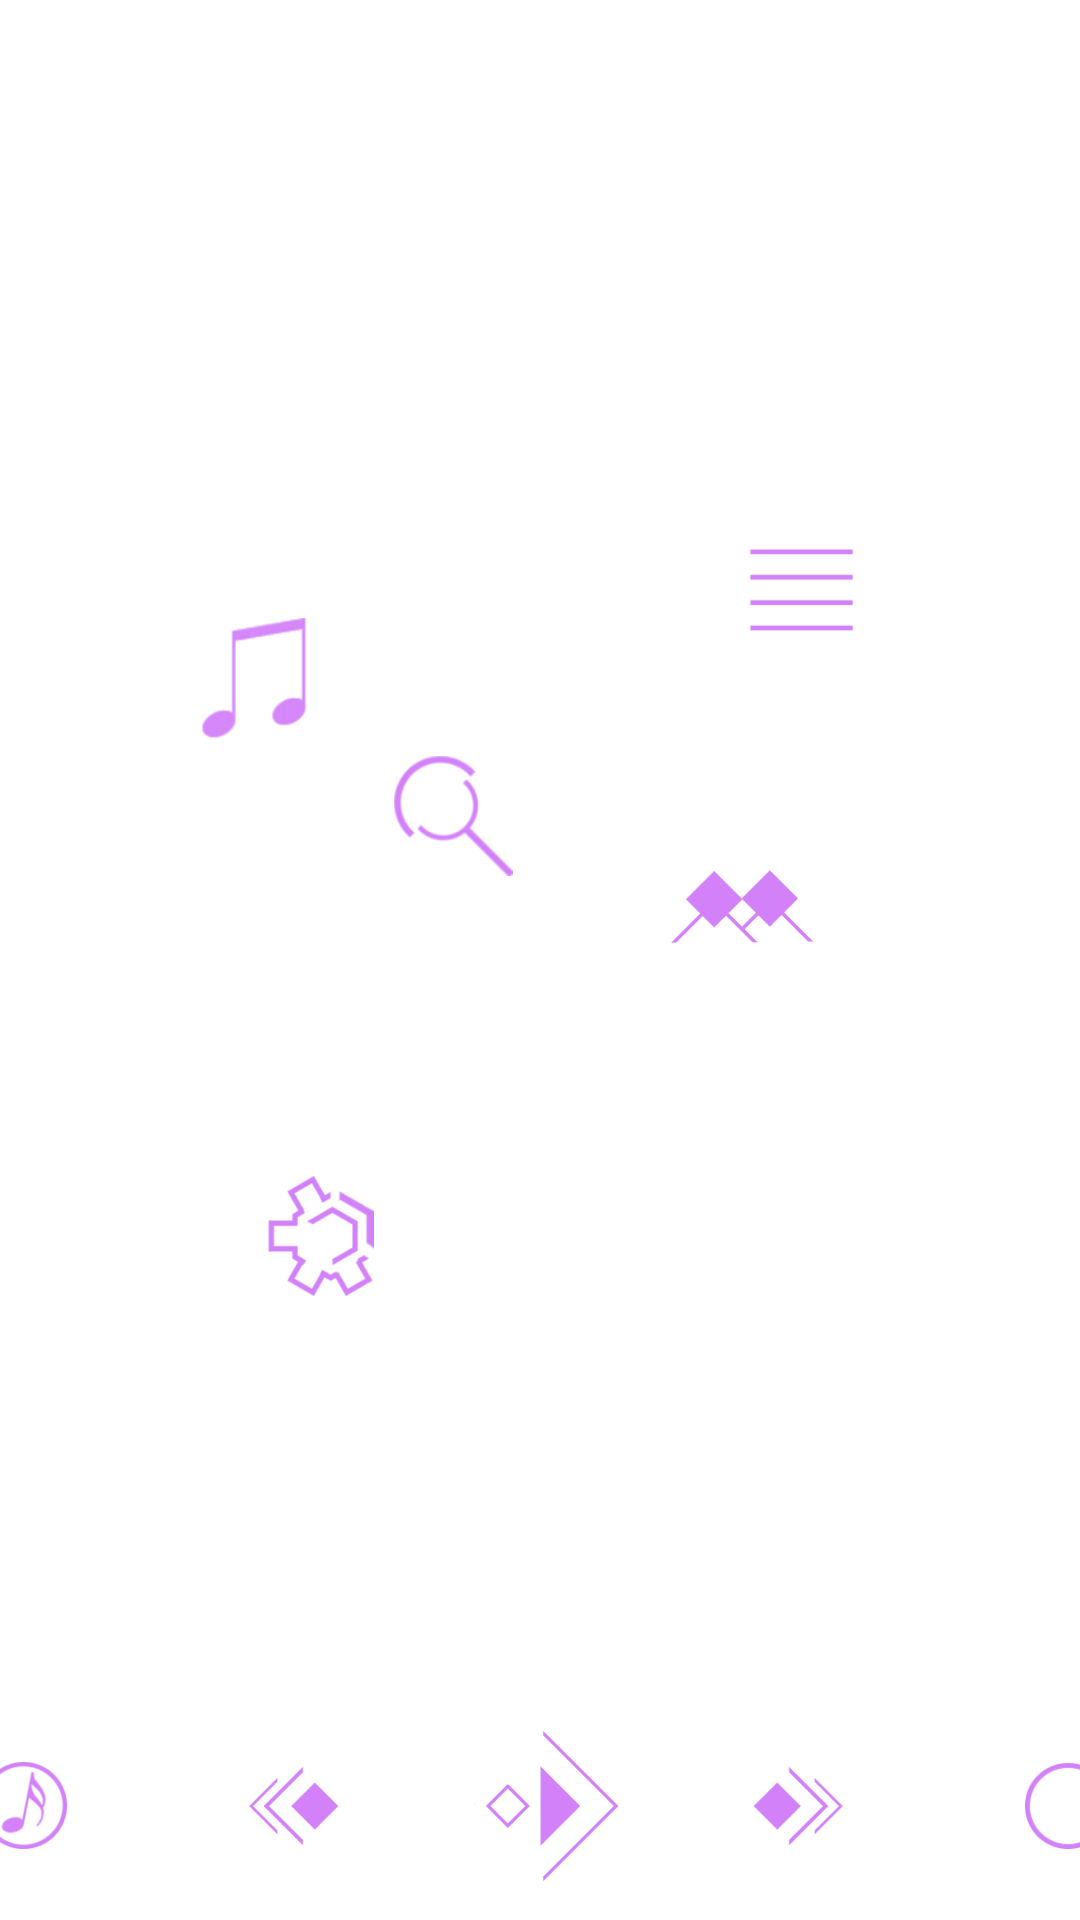

Produce the Android XML layout that renders to this screen, including the resource entries it uses.
<!-- AndroidManifest.xml: application theme Theme.Plamer -->
<!-- res/layout/main_page_layout.xml -->
<?xml version="1.0" encoding="utf-8"?>

<androidx.constraintlayout.widget.ConstraintLayout xmlns:android="http://schemas.android.com/apk/res/android"
    xmlns:app="http://schemas.android.com/apk/res-auto"
    xmlns:tools="http://schemas.android.com/tools"
    android:layout_width="match_parent"
    android:layout_height="match_parent"
    android:background="@drawable/main_page_background">

    <ImageButton
        android:id="@+id/main_track_list"
        android:layout_width="40dp"
        android:layout_height="40dp"
        android:background="#00FFFFFF"
        android:scaleType="centerInside"
        app:layout_constraintBottom_toTopOf="@+id/main_bottom_bar"
        app:layout_constraintEnd_toEndOf="parent"
        app:layout_constraintHorizontal_bias="0.202"
        app:layout_constraintStart_toStartOf="parent"
        app:layout_constraintTop_toTopOf="parent"
        app:layout_constraintVertical_bias="0.391"
        app:srcCompat="@drawable/main_tracks"
        tools:ignore="ContentDescription,SpeakableTextPresentCheck,TouchTargetSizeCheck" />


    <ImageButton
        android:id="@+id/main_search"
        android:layout_width="40dp"
        android:layout_height="40dp"
        android:background="#00FFFFFF"
        android:scaleType="centerInside"
        app:layout_constraintBottom_toTopOf="@+id/main_bottom_bar"
        app:layout_constraintEnd_toEndOf="parent"
        app:layout_constraintHorizontal_bias="0.409"
        app:layout_constraintStart_toStartOf="parent"
        app:layout_constraintTop_toTopOf="parent"
        app:layout_constraintVertical_bias="0.478"
        app:srcCompat="@drawable/search"
        tools:ignore="ContentDescription,SpeakableTextPresentCheck,TouchTargetSizeCheck" />

    <ImageButton
        android:id="@+id/main_playlist"
        android:layout_width="35dp"
        android:layout_height="29dp"
        android:background="#00FFFFFF"
        android:scaleType="centerInside"
        app:layout_constraintBottom_toTopOf="@+id/main_bottom_bar"
        app:layout_constraintEnd_toEndOf="parent"
        app:layout_constraintHorizontal_bias="0.768"
        app:layout_constraintStart_toStartOf="parent"
        app:layout_constraintTop_toTopOf="parent"
        app:layout_constraintVertical_bias="0.338"
        app:srcCompat="@drawable/main_playlist"
        tools:ignore="ContentDescription,SpeakableTextPresentCheck,TouchTargetSizeCheck" />

    <ImageButton
        android:id="@+id/main_users"
        android:layout_width="48dp"
        android:layout_height="31dp"
        android:background="#00FFFFFF"
        android:scaleType="centerInside"
        app:layout_constraintBottom_toTopOf="@+id/main_bottom_bar"
        app:layout_constraintEnd_toEndOf="parent"
        app:layout_constraintHorizontal_bias="0.716"
        app:layout_constraintStart_toStartOf="parent"
        app:layout_constraintTop_toTopOf="parent"
        app:layout_constraintVertical_bias="0.535"
        app:srcCompat="@drawable/main_users"
        tools:ignore="ContentDescription,SpeakableTextPresentCheck,TouchTargetSizeCheck" />

    <ImageButton
        android:id="@+id/main_settings"
        android:layout_width="40dp"
        android:layout_height="40dp"
        android:background="#00FFFFFF"
        android:scaleType="centerInside"
        app:layout_constraintBottom_toTopOf="@+id/main_bottom_bar"
        app:layout_constraintEnd_toEndOf="parent"
        app:layout_constraintHorizontal_bias="0.272"
        app:layout_constraintStart_toStartOf="parent"
        app:layout_constraintTop_toTopOf="parent"
        app:layout_constraintVertical_bias="0.744"
        app:srcCompat="@drawable/main_setting"
        tools:ignore="ContentDescription,TouchTargetSizeCheck,SpeakableTextPresentCheck" />

    <RelativeLayout
        android:id="@+id/main_bottom_bar"
        android:layout_width="398dp"
        android:layout_height="70dp"
        android:background="#00FFFFFF"
        android:scaleType="centerInside"
        app:layout_constraintBottom_toBottomOf="parent"
        app:layout_constraintEnd_toEndOf="parent"
        app:layout_constraintHorizontal_bias="0.461"
        app:layout_constraintStart_toStartOf="parent"
        app:layout_constraintTop_toTopOf="parent"
        app:layout_constraintVertical_bias="0.995">

        <ImageButton
            android:id="@+id/main_playing"
            android:layout_width="50dp"
            android:layout_height="50dp"
            android:layout_alignParentStart="true"
            android:layout_alignParentTop="true"
            android:layout_alignParentEnd="true"
            android:layout_alignParentBottom="true"
            android:layout_marginStart="10dp"
            android:layout_marginTop="10dp"
            android:layout_marginEnd="358dp"
            android:layout_marginBottom="10dp"
            android:adjustViewBounds="false"
            android:background="#00FFFFFF"
            android:scaleType="centerInside"
            app:srcCompat="@drawable/playing"
            tools:ignore="ContentDescription,SpeakableTextPresentCheck,TouchTargetSizeCheck" />

        <ImageButton
            android:id="@+id/main_repeat_list"
            android:layout_width="50dp"
            android:layout_height="50dp"
            android:layout_alignParentStart="true"
            android:layout_alignParentTop="true"
            android:layout_alignParentEnd="true"
            android:layout_alignParentBottom="true"
            android:layout_marginStart="358dp"
            android:layout_marginTop="10dp"
            android:layout_marginEnd="10dp"
            android:layout_marginBottom="10dp"
            android:adjustViewBounds="false"
            android:background="#00FFFFFF"
            android:scaleType="centerInside"
            app:srcCompat="@drawable/repeat_list"
            tools:ignore="ContentDescription,TouchTargetSizeCheck,SpeakableTextPresentCheck" />

        <ImageButton
            android:id="@+id/main_next"
            android:layout_width="50dp"
            android:layout_height="50dp"
            android:layout_alignParentStart="true"
            android:layout_alignParentTop="true"
            android:layout_alignParentEnd="true"
            android:layout_alignParentBottom="true"
            android:layout_marginStart="268dp"
            android:layout_marginTop="10dp"
            android:layout_marginEnd="100dp"
            android:layout_marginBottom="10dp"
            android:adjustViewBounds="false"
            android:background="#00FFFFFF"
            android:scaleType="centerInside"
            app:srcCompat="@drawable/next"
            tools:ignore="ContentDescription,SpeakableTextPresentCheck,TouchTargetSizeCheck" />

        <ImageButton
            android:id="@+id/main_prev"
            android:layout_width="50dp"
            android:layout_height="50dp"
            android:layout_alignParentStart="true"
            android:layout_alignParentTop="true"
            android:layout_alignParentEnd="true"
            android:layout_alignParentBottom="true"
            android:layout_marginStart="100dp"
            android:layout_marginTop="10dp"
            android:layout_marginEnd="268dp"
            android:layout_marginBottom="10dp"
            android:adjustViewBounds="false"
            android:background="#00FFFFFF"
            android:scaleType="centerInside"
            app:srcCompat="@drawable/prev"
            tools:ignore="ContentDescription,SpeakableTextPresentCheck,TouchTargetSizeCheck" />

        <ImageButton
            android:id="@+id/main_play"
            android:layout_width="60dp"
            android:layout_height="60dp"
            android:layout_alignParentStart="true"
            android:layout_alignParentTop="true"
            android:layout_alignParentEnd="true"
            android:layout_alignParentBottom="true"
            android:layout_marginStart="169dp"
            android:layout_marginTop="10dp"
            android:layout_marginEnd="169dp"
            android:layout_marginBottom="10dp"
            android:adjustViewBounds="false"
            android:background="#00FFFFFF"
            android:scaleType="centerInside"
            app:srcCompat="@drawable/play"
            tools:ignore="ContentDescription,SpeakableTextPresentCheck" />


    </RelativeLayout>


</androidx.constraintlayout.widget.ConstraintLayout>
<!-- resources referenced by this layout -->
<resources>
  <!-- drawable main_playlist: png bitmap (drawable, 3163 bytes) -->
  <!-- drawable main_setting: png bitmap (drawable, 9132 bytes) -->
  <!-- drawable main_tracks: png bitmap (drawable, 5432 bytes) -->
  <!-- drawable main_users: png bitmap (drawable, 5678 bytes) -->
  <!-- drawable next: png bitmap (drawable, 4716 bytes) -->
  <!-- drawable play: png bitmap (drawable, 7805 bytes) -->
  <!-- drawable playing: png bitmap (drawable, 6831 bytes) -->
  <!-- drawable prev: png bitmap (drawable, 4734 bytes) -->
  <!-- drawable repeat_list: png bitmap (drawable, 4910 bytes) -->
  <!-- drawable search: png bitmap (drawable, 5652 bytes) -->
  <style name="Theme.Plamer" parent="Theme.MaterialComponents.DayNight.DarkActionBar">
          
          <item name="colorPrimary">@color/black</item>
          <item name="colorPrimaryVariant">@color/black</item>
          <item name="colorOnPrimary">@color/pink</item>
          
          <item name="colorSecondary">@color/pink</item>
          <item name="colorSecondaryVariant">@color/pink</item>
          <item name="colorOnSecondary">@color/black</item>
          
          <item name="android:statusBarColor" tools:targetApi="l">?attr/colorPrimaryVariant</item>
          
      </style>
  <color name="black">#FF000000</color>
  <color name="pink">#FFD381F9</color>
</resources>
